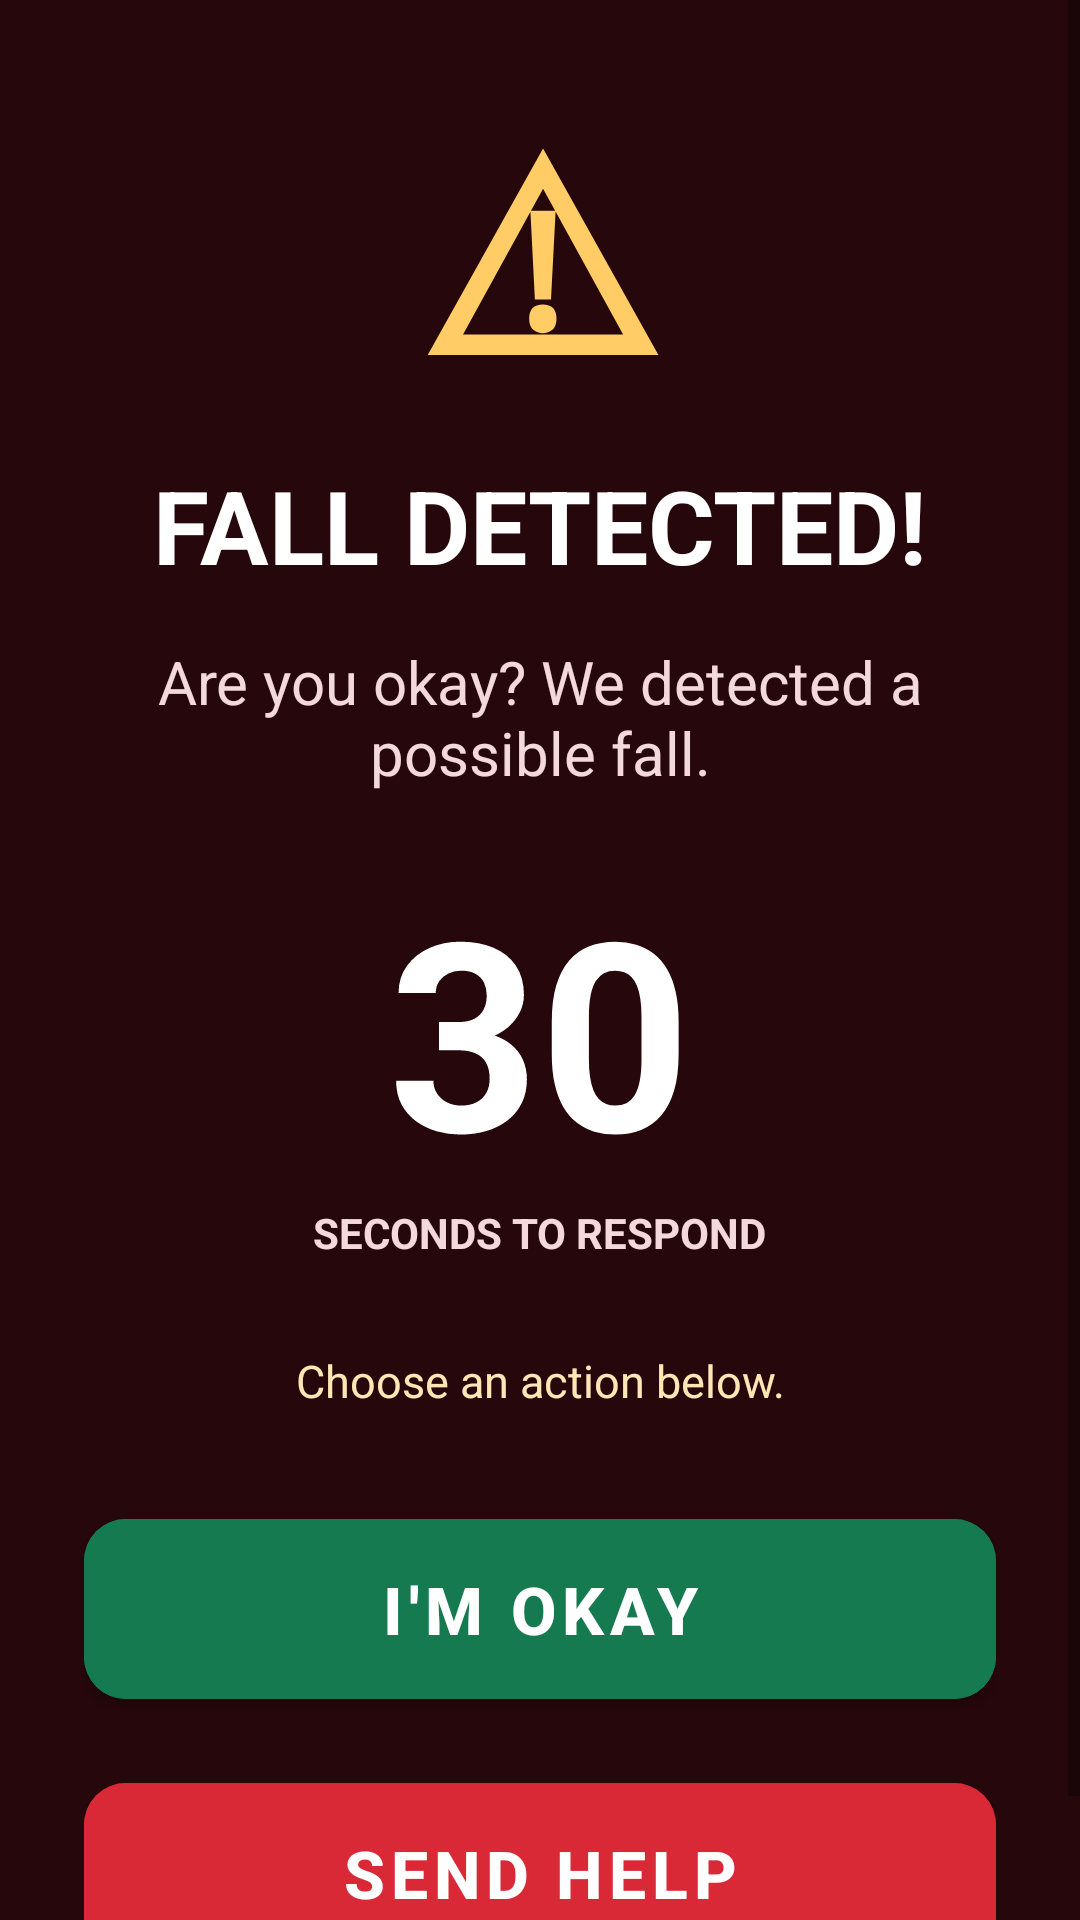

Layout XML and referenced resources for this Android screen:
<!-- AndroidManifest.xml: application theme Theme.FallGuardAI -->
<!-- res/layout/activity_fall_confirmation.xml -->
<?xml version="1.0" encoding="utf-8"?>
<ScrollView xmlns:android="http://schemas.android.com/apk/res/android"
    xmlns:app="http://schemas.android.com/apk/res-auto"
    android:layout_width="match_parent"
    android:layout_height="match_parent"
    android:background="#26070B"
    android:fillViewport="true">

    <LinearLayout
        android:layout_width="match_parent"
        android:layout_height="match_parent"
        android:gravity="center_horizontal"
        android:orientation="vertical"
        android:paddingStart="28dp"
        android:paddingTop="24dp"
        android:paddingEnd="28dp"
        android:paddingBottom="24dp">

        <TextView
            android:layout_width="wrap_content"
            android:layout_height="wrap_content"
            android:contentDescription="Warning"
            android:text="⚠"
            android:textColor="#FFCC66"
            android:textSize="88sp"
            android:textStyle="bold" />

        <TextView
            android:layout_width="match_parent"
            android:layout_height="wrap_content"
            android:layout_marginTop="8dp"
            android:text="FALL DETECTED!"
            android:textAlignment="center"
            android:textColor="#FFFFFF"
            android:textSize="34sp"
            android:textStyle="bold" />

        <TextView
            android:layout_width="match_parent"
            android:layout_height="wrap_content"
            android:layout_marginTop="16dp"
            android:text="Are you okay? We detected a possible fall."
            android:textAlignment="center"
            android:textColor="#F4D9DC"
            android:textSize="20sp" />

        <TextView
            android:id="@+id/tv_countdown"
            android:layout_width="wrap_content"
            android:layout_height="wrap_content"
            android:layout_marginTop="20dp"
            android:contentDescription="Seconds remaining"
            android:text="30"
            android:textColor="#FFFFFF"
            android:textSize="88sp"
            android:textStyle="bold" />

        <TextView
            android:layout_width="wrap_content"
            android:layout_height="wrap_content"
            android:text="SECONDS TO RESPOND"
            android:textColor="#F4D9DC"
            android:textSize="14sp"
            android:textStyle="bold" />

        <TextView
            android:id="@+id/tv_fall_alert_status"
            android:layout_width="match_parent"
            android:layout_height="wrap_content"
            android:layout_marginTop="16dp"
            android:accessibilityLiveRegion="polite"
            android:gravity="center"
            android:minHeight="48dp"
            android:text="Choose an action below."
            android:textColor="#FFE7B5"
            android:textSize="15sp" />

        <com.google.android.material.button.MaterialButton
            android:id="@+id/btn_im_ok"
            android:layout_width="match_parent"
            android:layout_height="72dp"
            android:layout_marginTop="16dp"
            android:backgroundTint="#167A51"
            android:text="I'M OKAY"
            android:textColor="#FFFFFF"
            android:textSize="22sp"
            android:textStyle="bold"
            app:cornerRadius="14dp" />

        <com.google.android.material.button.MaterialButton
            android:id="@+id/btn_need_help"
            android:layout_width="match_parent"
            android:layout_height="72dp"
            android:layout_marginTop="16dp"
            android:backgroundTint="#D92836"
            android:text="SEND HELP"
            android:textColor="#FFFFFF"
            android:textSize="22sp"
            android:textStyle="bold"
            app:cornerRadius="14dp" />
    </LinearLayout>
</ScrollView>
<!-- resources referenced by this layout -->
<resources>
  <style name="Theme.FallGuardAI" parent="Theme.MaterialComponents.DayNight.NoActionBar">
          <item name="colorPrimary">@color/primary</item>
          <item name="colorPrimaryVariant">@color/primary_variant</item>
          <item name="colorOnPrimary">@color/on_primary</item>
          <item name="android:windowBackground">@color/background</item>
          <item name="android:statusBarColor">@color/background</item>
      </style>
</resources>
